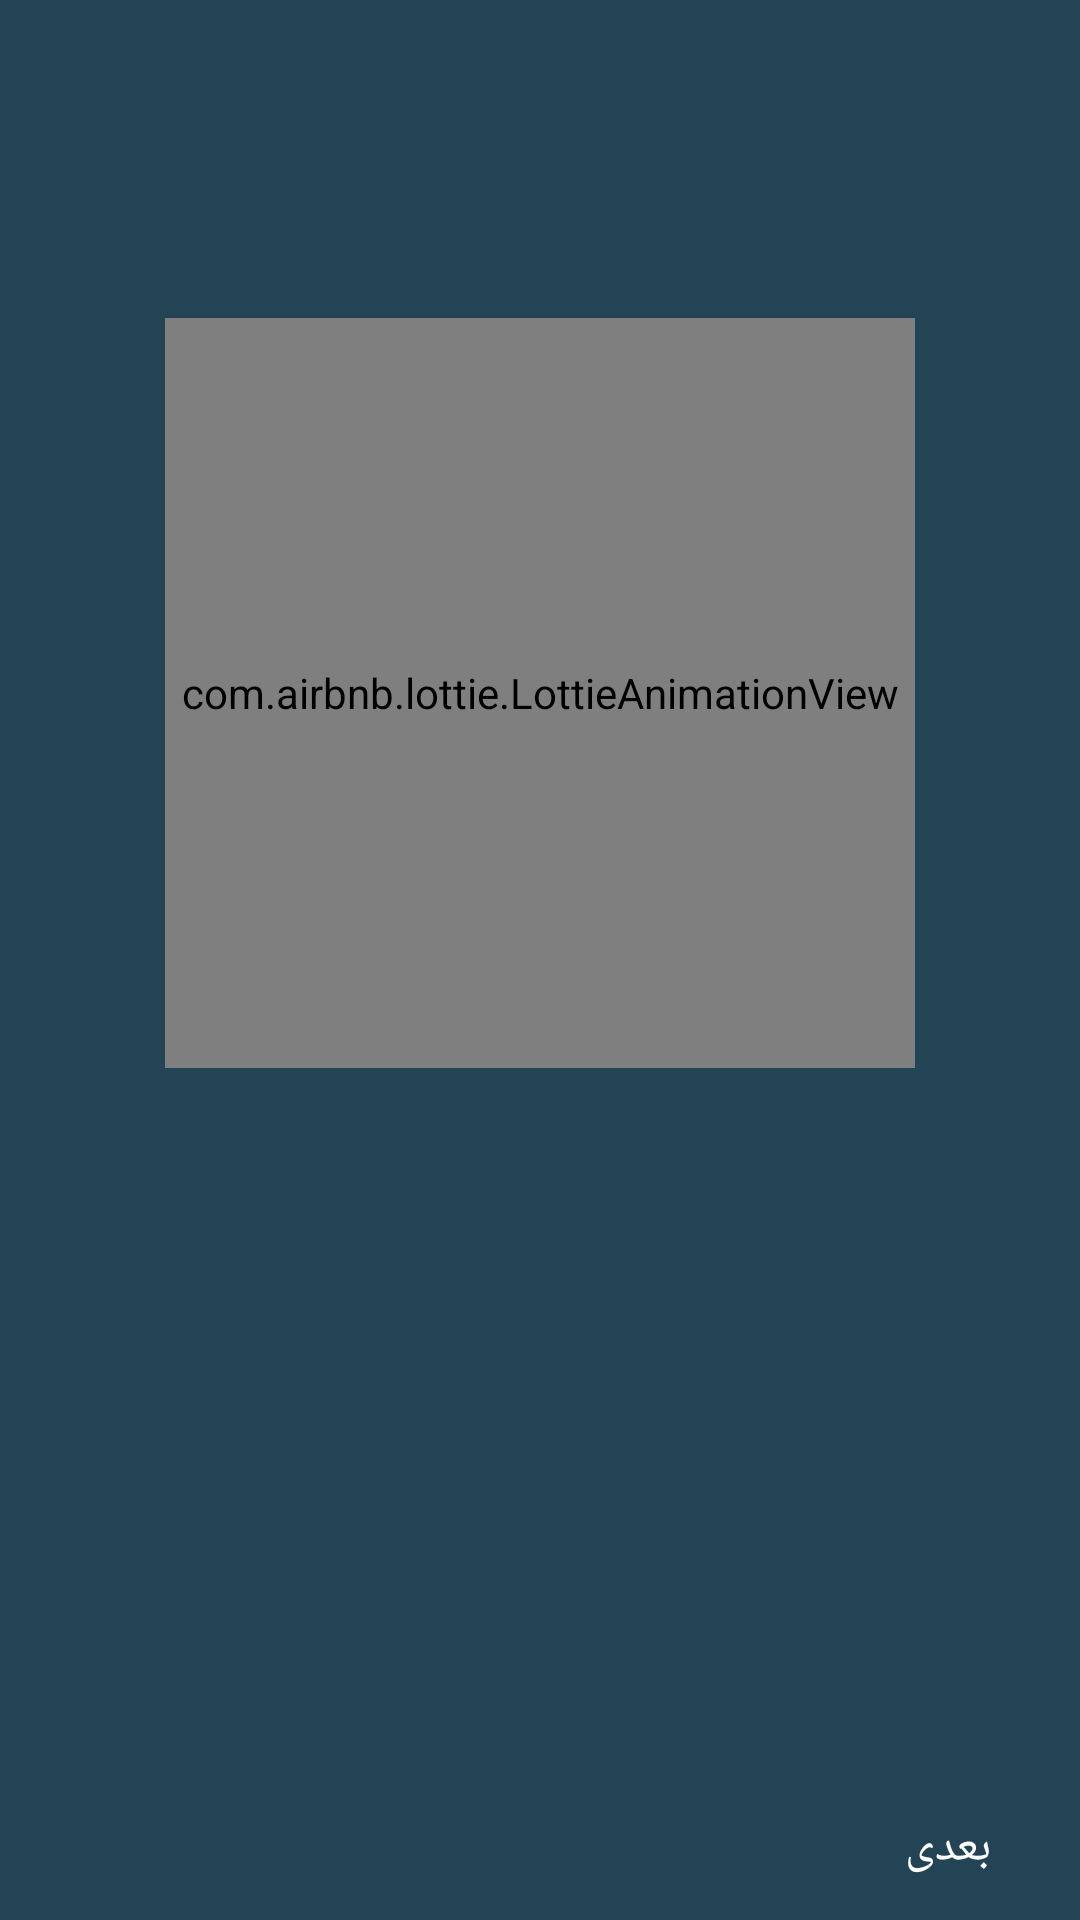

Android layout source for this screen:
<!-- AndroidManifest.xml: application theme Theme.Best_Sellers -->
<!-- res/layout/activity_intro_slider.xml -->
<?xml version="1.0" encoding="utf-8"?>
<androidx.constraintlayout.widget.ConstraintLayout xmlns:android="http://schemas.android.com/apk/res/android"
    xmlns:app="http://schemas.android.com/apk/res-auto"
    xmlns:tools="http://schemas.android.com/tools"
    android:layout_width="match_parent"
    android:layout_height="match_parent"
    tools:context=".view.IntroSliderActivity"
    android:background="@color/intro_slider_background">

    <com.airbnb.lottie.LottieAnimationView
        android:id="@+id/introSlider_lottie_view"
        android:layout_width="250dp"
        android:layout_height="250dp"
        app:layout_constraintTop_toTopOf="parent"
        app:layout_constraintBottom_toTopOf="@id/tv_introSlider_description"
        app:layout_constraintLeft_toLeftOf="parent"
        app:layout_constraintRight_toRightOf="parent"
        />

    <TextView
        android:id="@+id/tv_introSlider_description"
        android:layout_width="0dp"
        android:layout_height="wrap_content"
        app:layout_constraintTop_toBottomOf="@id/introSlider_lottie_view"
        app:layout_constraintBottom_toTopOf="@id/btn_introSlider_next"
        app:layout_constraintLeft_toLeftOf="parent"
        app:layout_constraintRight_toRightOf="parent"
        android:layout_marginStart="@dimen/margin_6"
        android:layout_marginEnd="@dimen/margin_6"
        android:textSize="@dimen/medium_text"
        android:textColor="@color/intro_slider_text_color"
        android:gravity="center"
        app:layout_constraintVertical_bias="0.7"
        />

    <Button
        android:id="@+id/btn_introSlider_next"
        android:layout_width="wrap_content"
        android:layout_height="wrap_content"
        app:layout_constraintRight_toRightOf="parent"
        app:layout_constraintBottom_toBottomOf="parent"
        style="@android:style/Widget.DeviceDefault.Button.Borderless"
        android:textColor="@color/intro_slider_text_color"
        android:text="@string/next"
        android:textSize="@dimen/small_text"
        />

    <Button
        android:id="@+id/btn_introSlider_previous"
        android:layout_width="wrap_content"
        android:layout_height="wrap_content"
        app:layout_constraintLeft_toLeftOf="parent"
        app:layout_constraintBottom_toBottomOf="parent"
        style="@android:style/Widget.DeviceDefault.Button.Borderless"
        android:textColor="@color/intro_slider_text_color"
        android:text="@string/previous"
        android:visibility="gone"
        android:textSize="@dimen/small_text"
        />

    <LinearLayout
        android:id="@+id/ll_introSlider_dots"
        android:layout_width="wrap_content"
        android:layout_height="wrap_content"
        app:layout_constraintTop_toTopOf="@id/btn_introSlider_next"
        app:layout_constraintBottom_toBottomOf="@id/btn_introSlider_next"
        app:layout_constraintLeft_toLeftOf="parent"
        app:layout_constraintRight_toRightOf="parent"
        android:orientation="horizontal"
        />

</androidx.constraintlayout.widget.ConstraintLayout>
<!-- resources referenced by this layout -->
<resources>
  <color name="intro_slider_background">#224455</color>
  <color name="intro_slider_text_color">#FFFFFF</color>
  <dimen name="margin_6">35dp</dimen>
  <dimen name="medium_text">18sp</dimen>
  <dimen name="small_text">16sp</dimen>
  <string name="next">بعدی</string>
  <string name="previous">قبلی</string>
  <style name="Theme.Best_Sellers" parent="Theme.MaterialComponents.Light.NoActionBar">
          
          <item name="colorPrimary">@color/purple_500</item>
          <item name="colorPrimaryVariant">@color/base_color</item>
          <item name="colorOnPrimary">@color/white</item>
          
          <item name="colorSecondary">@color/teal_200</item>
          <item name="colorSecondaryVariant">@color/teal_700</item>
          <item name="colorOnSecondary">@color/black</item>
          
          <item name="android:statusBarColor" tools:targetApi="l">?attr/colorPrimaryVariant</item>
          
      </style>
  <color name="purple_500">#FF6200EE</color>
  <color name="white">#FFFFFFFF</color>
  <color name="teal_200">#FF03DAC5</color>
  <color name="teal_700">#FF018786</color>
  <color name="black">#FF000000</color>
</resources>
